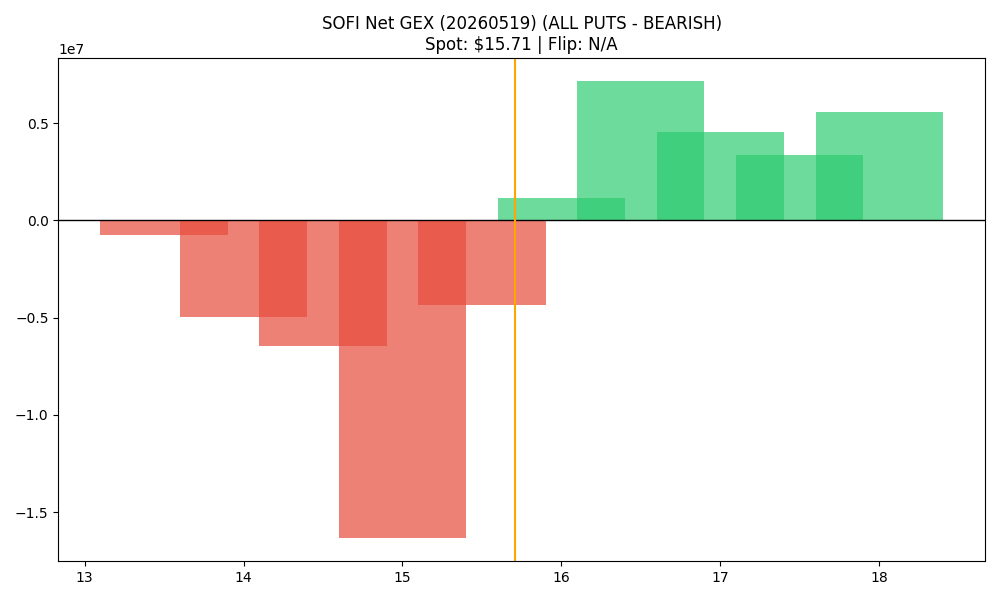

Data behind this chart, as committed beside it:
strike, call_gex, put_gex, call_dex, put_dex, net_greek_delta, net_gex
13.5, 25653, 791533, 321152, -755787, -0.04286, -765880
14.0, 270943, 5216423, 1865235, -7317108, -0.1201, -4945480
14.5, 142972, 6612538, 651521, -7466801, -0.1851, -6469565
15.0, 5510332, 21867190, 21595506, -38921175, -0.1176, -16356858
15.5, 2867929, 7220827, 5674419, -11107470, -0.1549, -4352897
16.0, 12448821, 11282678, 21871542, -28367148, -0.06386, 1166143
16.5, 11878210, 4702141, 12681051, -14952933, -0.03261, 7176069
17.0, 11703526, 7138810, 19335203, -32653432, -0.1122, 4564716
17.5, 4802512, 1438320, 5385878, -10594611, -0.1094, 3364192
18.0, 6885206, 1325616, 9475473, -11682485, -0.02805, 5559590
